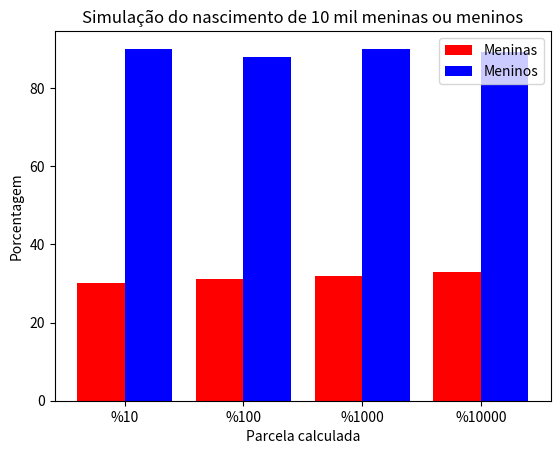

The matplotlib source for this figure:
"""Recebe uma linha de números aleatórios e retorna um gráfico"""
import matplotlib.pyplot as plt
import numpy as np
import pandas as pd

# formata as saídas da tabela
pd.options.display.float_format = '{:,.1f}'.format

coluna = [0]
linha = range(10000)
dados = np.round(np.random.randint(1, 10, 10000), 1)  # randomiza entre 1 e 10
tabela = pd.DataFrame(data=dados, index=linha, columns=coluna)

# nascer menina = 1, 2, 3, 4, 5, 6, 7
# nascer menino = 8, 9, 10

# retorna True se os valores contidos no "[indice 0 a 10, coluna]" forem menores ou iguais a 7
n10_meninas = 7 <= tabela.iloc[0:10, 0]

# retorna True se os valores contidos no "[indice 0 a 10, coluna]" forem maiores ou iguais a 8
n10_meninos = 8 >= tabela.iloc[0:10, 0]

# retorna True se os valores contidos no "[indice 0 a 100, coluna]" forem menores ou iguais a 7
n100_meninas = 7 <=  tabela.iloc[0:100, 0]

# retorna True se os valores contidos no "[indice 0 a 100, coluna]" forem maiores ou iguais a 8
n100_meninos = 8 >= tabela.iloc[0:100, 0]

# retorna True se os valores contidos no "[indice 0 a 1000, coluna]" forem menores ou iguais a 7
n1000_meninas = 7 <= tabela.iloc[0:1000, 0]

# retorna True se os valores contidos no "[indice 0 a 1000, coluna]" forem maiores ou iguais a 8
n1000_meninos = 8 >= tabela.iloc[0:1000, 0]

# retorna True se os valores contidos no "[indice 0 a 10000, coluna]" forem menores ou iguais a 7
n10000_meninas = 7 <= tabela.iloc[0:10000, 0]

# retorna True se os valores contidos no "[indice 0 a 10000, coluna]" forem maiores ou iguais a 8
n10000_meninos = 8 >= tabela.iloc[0:10000, 0]

print(f'Existem {sum(n10_meninas)} MENINAS no range de {n10_meninas.count()} registros. \n '
      f'Existem {sum(n10_meninos)} MENINOS no range de {n10_meninos.count()} registros. \n\n'
      f'Existem {sum(n100_meninas)} MENINAS no range de {n100_meninas.count()} registros.\n'
      f'Existem {sum(n100_meninos)} MENINOS no range de {n100_meninos.count()} registros.\n\n'
      f'Existem {sum(n1000_meninas)} MENINAS no range de {n1000_meninas.count()} registros.\n'
      f'Existem {sum(n1000_meninos)} MENINOS no range de {n1000_meninos.count()} registros.\n\n'
      f'Existem {sum(n10000_meninas)} MENINAS no range de {n10000_meninas.count()} registros.\n'
      f'Existem {sum(n10000_meninos)} MENINOS no range de {n10000_meninos.count()} registros.')

# 10%
fn10_meninas = sum((n10_meninas * 100) / n10_meninas.count())
fn10_meninos = sum((n10_meninos * 100) / n10_meninos.count())

# 100%
fn100_meninas = sum((n100_meninas * 100) / n100_meninas.count())
fn100_meninos = sum((n100_meninos * 100) / n100_meninos.count())

# 1000%
fn1000_meninas = sum((n1000_meninas * 100) / n1000_meninas.count())
fn1000_meninos = sum((n1000_meninos * 100) / n1000_meninos.count())

# 10000%
fn10000_meninas = sum((n10000_meninas * 100) / n10000_meninas.count())
fn10000_meninos = sum((n10000_meninos * 100) / n10000_meninos.count())

X = ['%10', '%100', '%1000', '%10000']
Ygirls = [fn10_meninas, fn100_meninas, fn1000_meninas, fn10000_meninas]
Zboys = [fn10_meninos, fn100_meninos, fn1000_meninos, fn10000_meninos]

X_axis = np.arange(len(X))

plt.bar(X_axis - 0.2, Ygirls, 0.4, label='Meninas', color='red')
plt.bar(X_axis + 0.2, Zboys, 0.4, label='Meninos', color='blue')

plt.xticks(X_axis, X)
plt.xlabel("Parcela calculada")
plt.ylabel("Porcentagem")
plt.title("Simulação do nascimento de 10 mil meninas ou meninos")
plt.legend()
plt.show()
